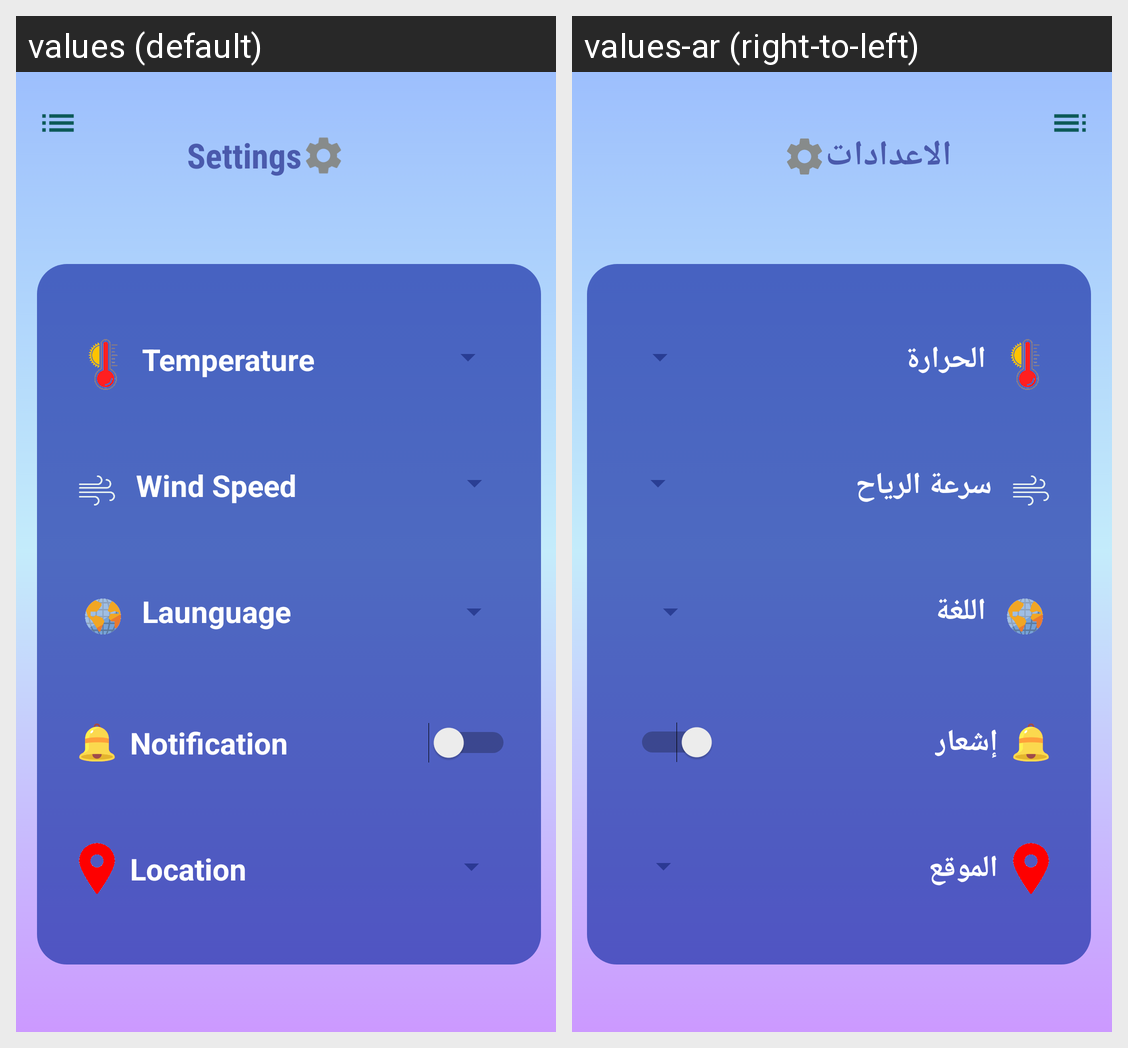

The Android screen above is rendered under two locales of the same app. Produce the string resources it draws, with the default and per-locale values.
Android screen res/layout/fragment_settings.xml rendered under 2 locales, left to right: values (default), values-ar (right-to-left). Device: Nexus 5 (rendered at 1080×1920; each locale shown at half size, 540×960, under a caption strip naming it); theme Theme.WeatherForecastApplication.
Strings drawn on this screen, with the default value and each locale's value (text and hints the layout hard-codes, and strings that could not be matched under every locale, appear in the picture but are not listed):

settings
  values: Settings
  values-ar: الاعدادات

temperature_setting
  values: Temperature
  values-ar: الحرارة

wind_speed
  values: Wind Speed
  values-ar: سرعة الرياح

launguage
  values: Launguage
  values-ar: اللغة

notification_setting
  values: Notification
  values-ar: إشعار

location
  values: Location
  values-ar: الموقع
